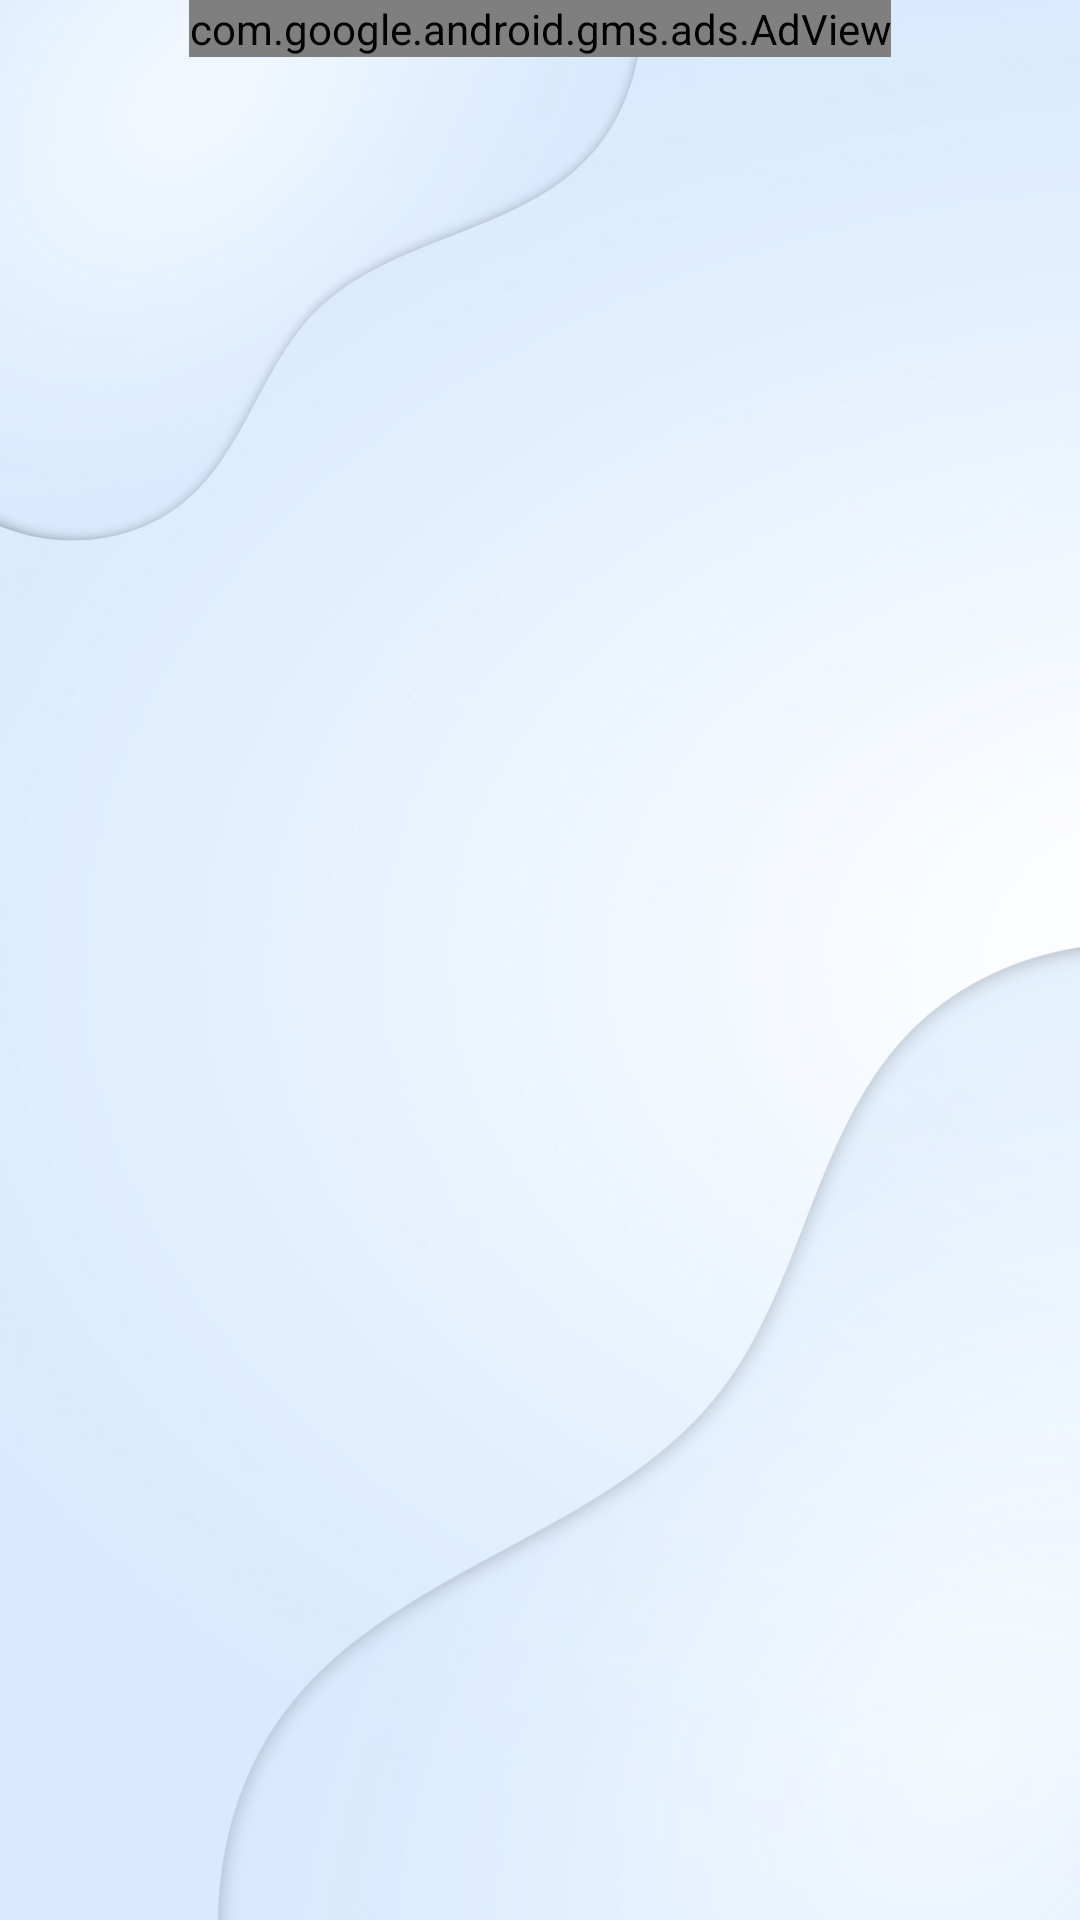

The Android layout XML behind this screen, and the referenced resources:
<!-- AndroidManifest.xml: application theme Base.Theme.KindersControl -->
<!-- res/layout/activity_display_qr.xml -->
<?xml version="1.0" encoding="utf-8"?>
<androidx.constraintlayout.widget.ConstraintLayout xmlns:android="http://schemas.android.com/apk/res/android"
    xmlns:app="http://schemas.android.com/apk/res-auto"
    xmlns:tools="http://schemas.android.com/tools"
    android:layout_width="match_parent"
    android:layout_height="match_parent"
    android:background="@drawable/fondokinder"
    tools:context=".DisplayQRActivity">

    <com.google.android.gms.ads.AdView xmlns:ads="http://schemas.android.com/apk/res-auto"
        android:id="@+id/adView"
        android:layout_width="wrap_content"
        android:layout_height="wrap_content"
        android:layout_gravity="center"
        ads:adSize="BANNER"
        ads:adUnitId="ca-app-pub-3940256099942544/6300978111"
        app:layout_constraintEnd_toEndOf="parent"
        app:layout_constraintStart_toStartOf="parent"
        app:layout_constraintTop_toTopOf="parent" />

    <ImageView
        android:id="@+id/qr_image"
        android:layout_width="250dp"
        android:layout_height="250dp"
        app:layout_constraintBottom_toBottomOf="parent"
        app:layout_constraintEnd_toEndOf="parent"
        app:layout_constraintStart_toStartOf="parent"
        app:layout_constraintTop_toTopOf="parent" />

</androidx.constraintlayout.widget.ConstraintLayout>
<!-- resources referenced by this layout -->
<resources>
  <!-- drawable fondokinder: png bitmap (drawable, 332066 bytes) -->
  <style name="Base.Theme.KindersControl" parent="Theme.MaterialComponents.DayNight.DarkActionBar">
          
          <item name="colorPrimary">@color/botones</item>
          <item name="colorSecondary">@color/textColor</item>
      </style>
  <color name="botones">#49688D</color>
  <color name="textColor">#49688D</color>
</resources>
